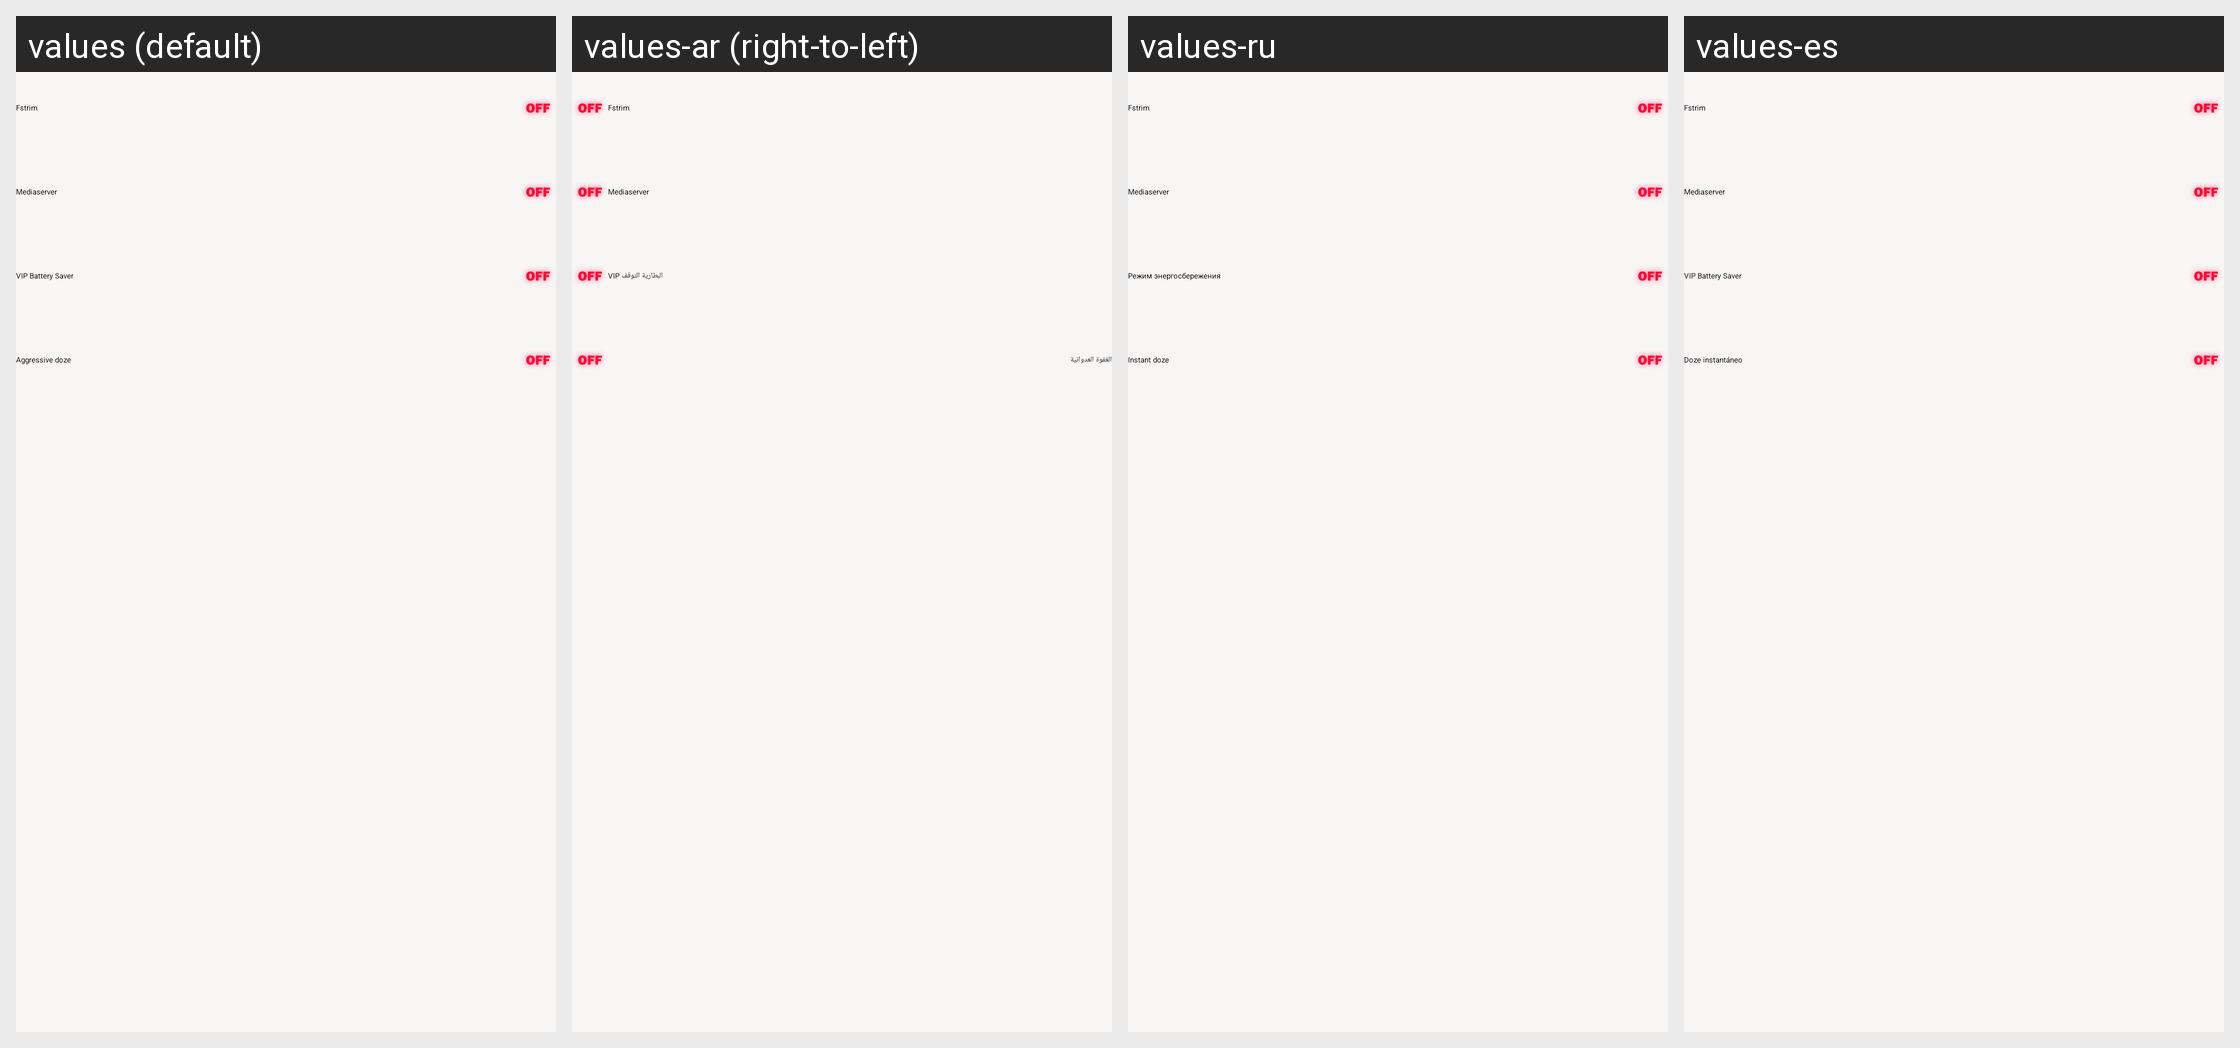

This grid shows one Android layout under several languages. Give, for every string resource on the screen, its name, the default text and each shown locale's text.
Android screen res/layout/services_dashboard.xml rendered under 4 locales, left to right: values (default), values-ar (right-to-left), values-ru, values-es. Device: Nexus 5 (rendered at 1080×1920; each locale shown at half size, 540×960, under a caption strip naming it); theme AppTheme.
Other locales in the repository, not shown: values-de, values-fr, values-hi, values-in, values-it, values-pt, values-tr, values-zh.
Strings drawn on this screen, with the default value and each locale's value (text and hints the layout hard-codes, and strings that could not be matched under every locale, appear in the picture but are not listed):

fstrim
  values: Fstrim
  values-ar: Fstrim
  values-ru: Fstrim
  values-es: Fstrim

vip_battery_saver
  values: VIP Battery Saver
  values-ar: VIP البطارية التوقف
  values-ru: Режим энергосбережения
  values-es: VIP Battery Saver

aggressive_doze
  values: Aggressive doze
  values-ar: الغفوة العدوانية
  values-ru: Instant doze
  values-es: Doze instantáneo
